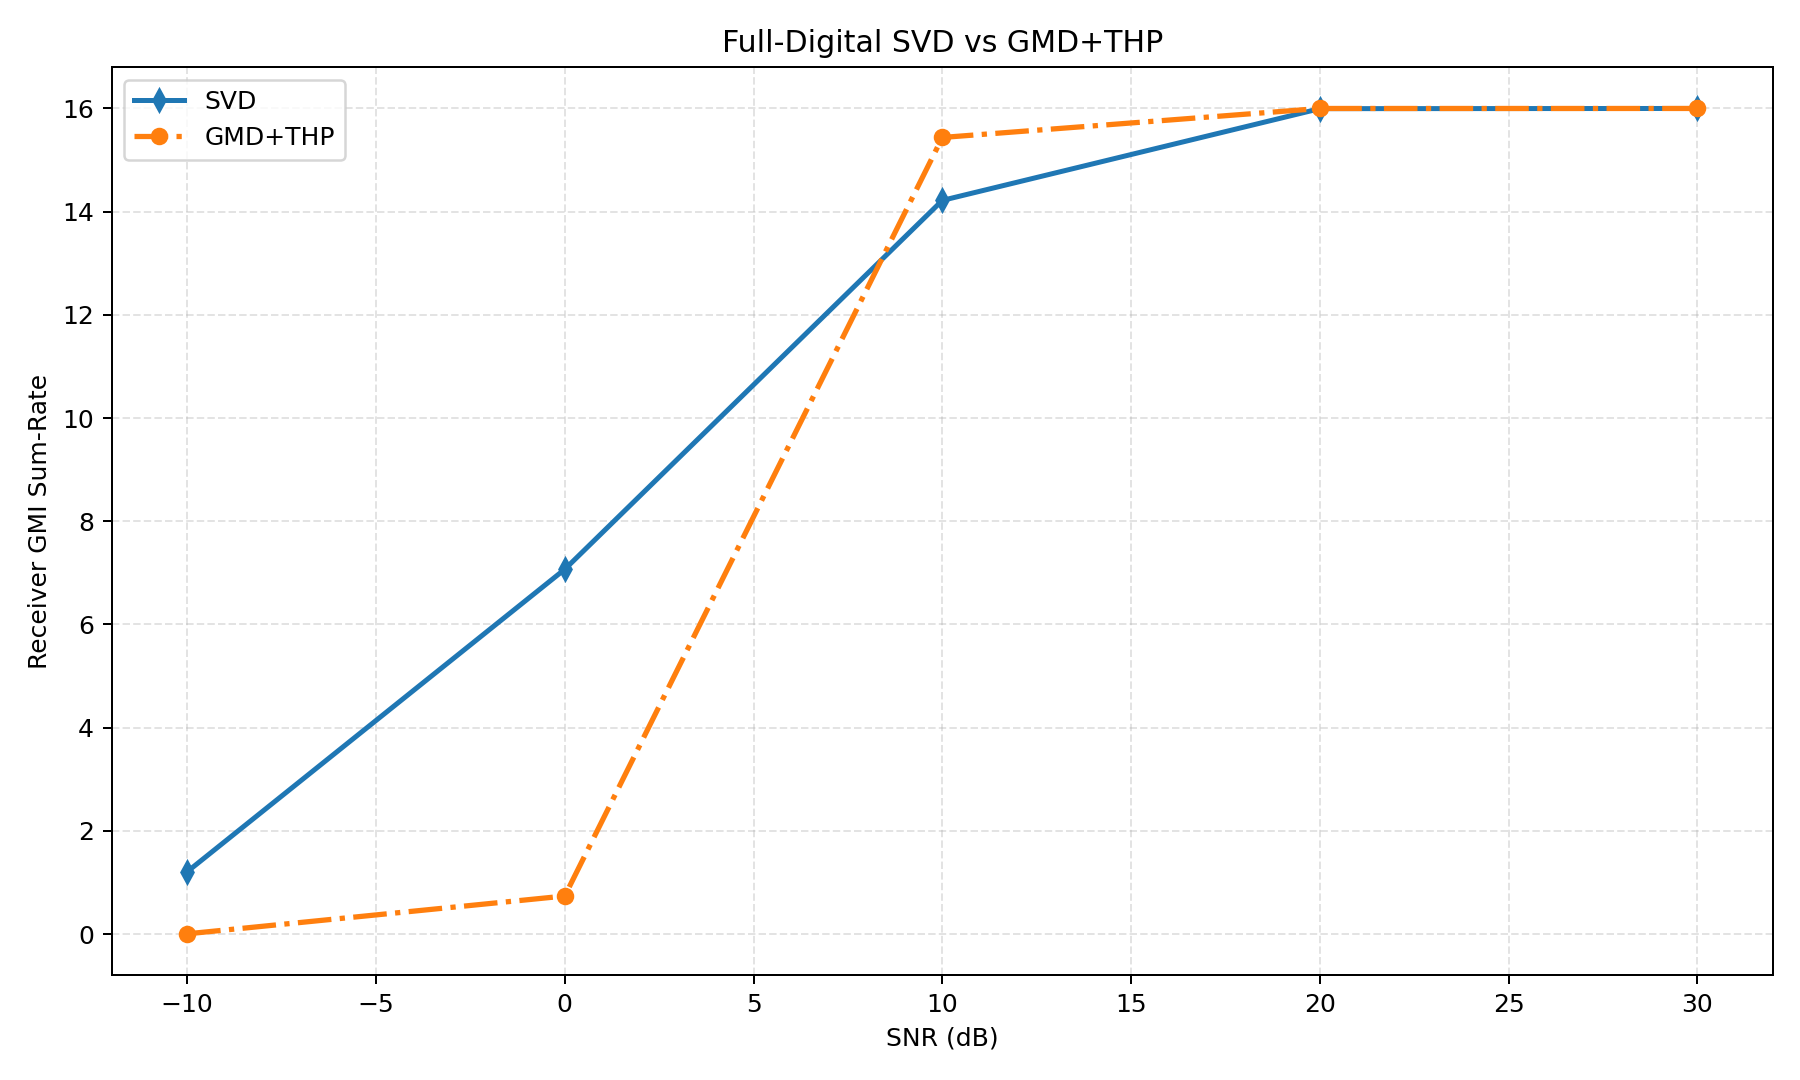

The file beside this chart, header and first rows:
snr_db, avg_svd, avg_gmd_thp, gain_gmd_thp_vs_svd, avg_svd_ber, avg_gmd_thp_ber, avg_svd_leakage, avg_gmd_thp_leakage
-10.0, 1.209, 0.005378, -1.203, 0.3838, 0.5029, 0.0, 0.0
0.0, 7.069, 0.7383, -6.331, 0.1943, 0.3853, 0.0, 0.0
10.0, 14.22, 15.44, 1.22, 0.03467, 0.007812, 0.0, 0.0
20.0, 16, 16.0, 0.003489, 0.0, 0.0, 0.0, 0.0
30.0, 16.0, 16.0, 0.0, 0.0, 0.0, 0.0, 0.0
